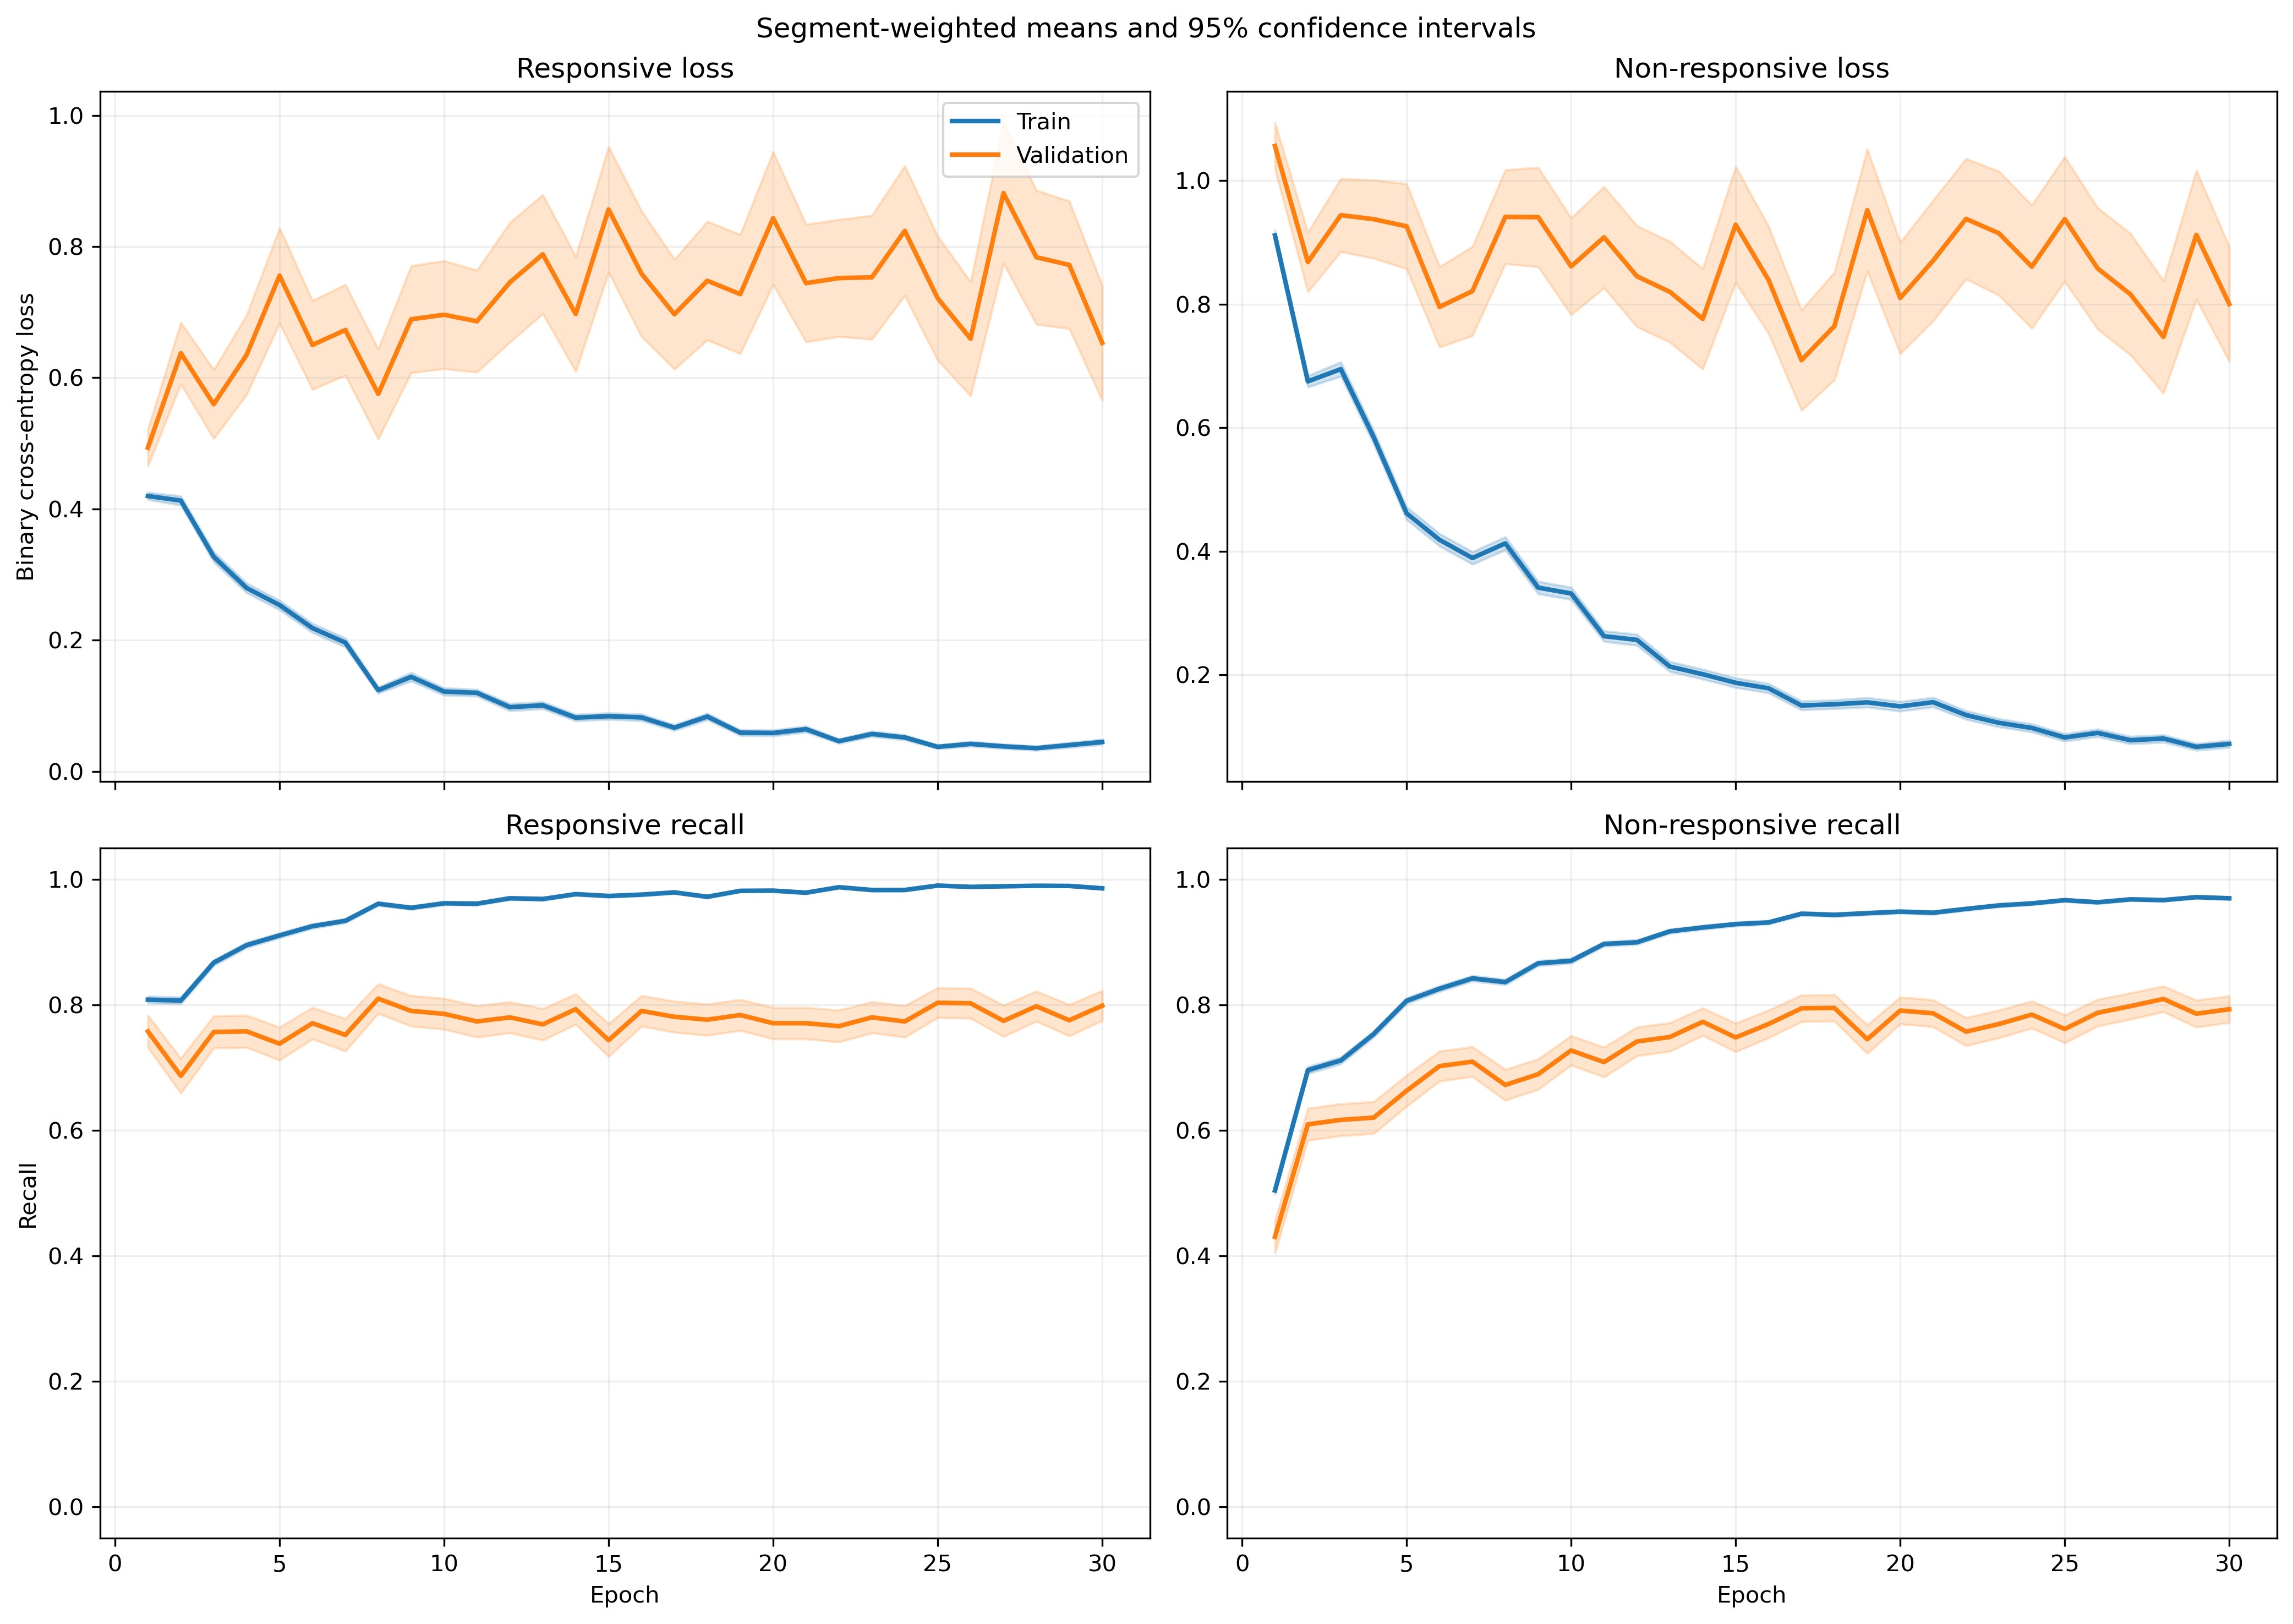

Data behind this chart, as committed beside it:
fold, epoch, split, r_loss, r_loss_count, r_loss_sum, r_loss_sum_sq, r_recall, r_recall_count, r_recall_sum, r_recall_sum_sq, nr_loss, nr_loss_count, nr_loss_sum, nr_loss_sum_sq, nr_recall, nr_recall_count, nr_recall_sum, nr_recall_sum_sq
1, 1, train, 0.4215, 1063, 448, 421, 0.8269, 1063, 879.0, 879.0, 0.9015, 1401, 1263, 1914, 0.5161, 1401, 723.0, 723.0
1, 1, validation, 0.1198, 10, 1.198, 0.1709, 1.0, 10, 10.0, 10.0, , 0, 0.0, 0.0, , 0, 0.0, 0.0
1, 2, train, 0.5016, 1063, 533.2, 543.1, 0.777, 1063, 826.0, 826.0, 0.5532, 1401, 775, 923.1, 0.7388, 1401, 1035, 1035
1, 2, validation, 0.1733, 10, 1.733, 0.3751, 1.0, 10, 10.0, 10.0, , 0, 0.0, 0.0, , 0, 0.0, 0.0
1, 3, train, 0.3607, 1063, 383.4, 387.9, 0.8551, 1063, 909.0, 909.0, 0.6401, 1401, 896.8, 1338, 0.6845, 1401, 959.0, 959.0
1, 3, validation, 0.1303, 10, 1.303, 0.2618, 1.0, 10, 10.0, 10.0, , 0, 0.0, 0.0, , 0, 0.0, 0.0
1, 4, train, 0.24, 1063, 255.1, 246.4, 0.9125, 1063, 970.0, 970.0, 0.6118, 1401, 857.1, 1601, 0.7459, 1401, 1045, 1045
1, 4, validation, 0.04464, 10, 0.4464, 0.0284, 1.0, 10, 10.0, 10.0, , 0, 0.0, 0.0, , 0, 0.0, 0.0
1, 5, train, 0.3277, 1063, 348.3, 496.6, 0.8683, 1063, 923.0, 923.0, 0.4623, 1401, 647.6, 1183, 0.7923, 1401, 1110, 1110
1, 5, validation, 0.1361, 10, 1.361, 0.6186, 0.9, 10, 9.0, 9.0, , 0, 0.0, 0.0, , 0, 0.0, 0.0
1, 6, train, 0.2221, 1063, 236.1, 335.3, 0.9229, 1063, 981.0, 981.0, 0.4295, 1401, 601.7, 1232, 0.823, 1401, 1153, 1153
1, 6, validation, 0.045, 10, 0.45, 0.03335, 1.0, 10, 10.0, 10.0, , 0, 0.0, 0.0, , 0, 0.0, 0.0
1, 7, train, 0.1804, 1063, 191.8, 278.7, 0.9454, 1063, 1005, 1005, 0.3235, 1401, 453.2, 936.2, 0.8651, 1401, 1212, 1212
1, 7, validation, 0.03403, 10, 0.3403, 0.01843, 1.0, 10, 10.0, 10.0, , 0, 0.0, 0.0, , 0, 0.0, 0.0
1, 8, train, 0.06993, 1063, 74.34, 50.13, 0.9849, 1063, 1047, 1047, 0.4007, 1401, 561.4, 1167, 0.8344, 1401, 1169, 1169
1, 8, validation, 0.02662, 10, 0.2662, 0.01058, 1.0, 10, 10.0, 10.0, , 0, 0.0, 0.0, , 0, 0.0, 0.0
1, 9, train, 0.1214, 1063, 129, 187.6, 0.9614, 1063, 1022, 1022, 0.2497, 1401, 349.8, 734.6, 0.8908, 1401, 1248, 1248
1, 9, validation, 0.03638, 10, 0.3638, 0.01959, 1.0, 10, 10.0, 10.0, , 0, 0.0, 0.0, , 0, 0.0, 0.0
1, 10, train, 0.1313, 1063, 139.6, 227.5, 0.9501, 1063, 1010, 1010, 0.3706, 1401, 519.3, 1313, 0.8558, 1401, 1199, 1199
1, 10, validation, 0.04045, 10, 0.4045, 0.0595, 1.0, 10, 10.0, 10.0, , 0, 0.0, 0.0, , 0, 0.0, 0.0
1, 11, train, 0.1363, 1063, 144.9, 262.6, 0.9539, 1063, 1014, 1014, 0.2127, 1401, 298.1, 731.4, 0.9243, 1401, 1295, 1295
1, 11, validation, 0.01582, 10, 0.1582, 0.004457, 1.0, 10, 10.0, 10.0, , 0, 0.0, 0.0, , 0, 0.0, 0.0
1, 12, train, 0.07794, 1063, 82.85, 124.6, 0.9793, 1063, 1041, 1041, 0.2044, 1401, 286.4, 711.4, 0.9236, 1401, 1294, 1294
1, 12, validation, 0.02997, 10, 0.2997, 0.01943, 1.0, 10, 10.0, 10.0, , 0, 0.0, 0.0, , 0, 0.0, 0.0
1, 13, train, 0.1065, 1063, 113.2, 128.7, 0.968, 1063, 1029, 1029, 0.1587, 1401, 222.4, 467, 0.9415, 1401, 1319, 1319
1, 13, validation, 0.08352, 10, 0.8352, 0.3378, 1.0, 10, 10.0, 10.0, , 0, 0.0, 0.0, , 0, 0.0, 0.0
1, 14, train, 0.08161, 1063, 86.76, 68.61, 0.9784, 1063, 1040, 1040, 0.2684, 1401, 376, 760.3, 0.8922, 1401, 1250, 1250
1, 14, validation, 0.05489, 10, 0.5489, 0.06559, 1.0, 10, 10.0, 10.0, , 0, 0.0, 0.0, , 0, 0.0, 0.0
1, 15, train, 0.1367, 1063, 145.3, 230.3, 0.953, 1063, 1013, 1013, 0.1801, 1401, 252.4, 627.6, 0.9336, 1401, 1308, 1308
1, 15, validation, 0.2044, 10, 2.044, 0.5542, 1.0, 10, 10.0, 10.0, , 0, 0.0, 0.0, , 0, 0.0, 0.0
1, 16, train, 0.1781, 1063, 189.3, 619.9, 0.9473, 1063, 1007, 1007, 0.1316, 1401, 184.4, 567.2, 0.9536, 1401, 1336, 1336
1, 16, validation, 0.004713, 10, 0.04713, 0.000319, 1.0, 10, 10.0, 10.0, , 0, 0.0, 0.0, , 0, 0.0, 0.0
1, 17, train, 0.04588, 1063, 48.77, 74.65, 0.9915, 1063, 1054, 1054, 0.1499, 1401, 209.9, 475.8, 0.9436, 1401, 1322, 1322
1, 17, validation, 0.0113, 10, 0.113, 0.001682, 1.0, 10, 10.0, 10.0, , 0, 0.0, 0.0, , 0, 0.0, 0.0
1, 18, train, 0.065, 1063, 69.09, 178.8, 0.9784, 1063, 1040, 1040, 0.1614, 1401, 226.1, 600, 0.9379, 1401, 1314, 1314
1, 18, validation, 0.002569, 10, 0.02569, 8.776434356150276e-05, 1.0, 10, 10.0, 10.0, , 0, 0.0, 0.0, , 0, 0.0, 0.0
1, 19, train, 0.07322, 1063, 77.84, 185.8, 0.9737, 1063, 1035, 1035, 0.1074, 1401, 150.5, 410.8, 0.9579, 1401, 1342, 1342
1, 19, validation, 0.004631, 10, 0.04631, 0.000378, 1.0, 10, 10.0, 10.0, , 0, 0.0, 0.0, , 0, 0.0, 0.0
1, 20, train, 0.09733, 1063, 103.5, 190.3, 0.9633, 1063, 1024, 1024, 0.07164, 1401, 100.4, 219.7, 0.9729, 1401, 1363, 1363
1, 20, validation, 0.01721, 10, 0.1721, 0.0121, 1.0, 10, 10.0, 10.0, , 0, 0.0, 0.0, , 0, 0.0, 0.0
1, 21, train, 0.02293, 1063, 24.37, 24.6, 0.9915, 1063, 1054, 1054, 0.1397, 1401, 195.8, 497.7, 0.9515, 1401, 1333, 1333
1, 21, validation, 0.002202, 10, 0.02202, 5.716085820495209e-05, 1.0, 10, 10.0, 10.0, , 0, 0.0, 0.0, , 0, 0.0, 0.0
1, 22, train, 0.0558, 1063, 59.31, 97.61, 0.9812, 1063, 1043, 1043, 0.06295, 1401, 88.2, 186.2, 0.9779, 1401, 1370, 1370
1, 22, validation, 0.004386, 10, 0.04386, 0.0003194, 1.0, 10, 10.0, 10.0, , 0, 0.0, 0.0, , 0, 0.0, 0.0
1, 23, train, 0.03855, 1063, 40.98, 93.43, 0.9906, 1063, 1053, 1053, 0.1301, 1401, 182.3, 502.9, 0.96, 1401, 1345, 1345
1, 23, validation, 0.001277, 10, 0.01277, 1.9866086631736835e-05, 1.0, 10, 10.0, 10.0, , 0, 0.0, 0.0, , 0, 0.0, 0.0
1, 24, train, 0.03184, 1063, 33.85, 23.08, 0.9887, 1063, 1051, 1051, 0.1107, 1401, 155.1, 298.9, 0.9622, 1401, 1348, 1348
1, 24, validation, 0.004294, 10, 0.04294, 0.000267, 1.0, 10, 10.0, 10.0, , 0, 0.0, 0.0, , 0, 0.0, 0.0
1, 25, train, 0.05858, 1063, 62.27, 77.03, 0.984, 1063, 1046, 1046, 0.08396, 1401, 117.6, 196.9, 0.965, 1401, 1352, 1352
1, 25, validation, 0.007327, 10, 0.07327, 0.001247, 1.0, 10, 10.0, 10.0, , 0, 0.0, 0.0, , 0, 0.0, 0.0
1, 26, train, 0.05266, 1063, 55.98, 85.51, 0.9849, 1063, 1047, 1047, 0.1005, 1401, 140.8, 350.5, 0.9665, 1401, 1354, 1354
1, 26, validation, 0.002756, 10, 0.02756, 0.0002251, 1.0, 10, 10.0, 10.0, , 0, 0.0, 0.0, , 0, 0.0, 0.0
1, 27, train, 0.0402, 1063, 42.74, 49.45, 0.9849, 1063, 1047, 1047, 0.09791, 1401, 137.2, 373.1, 0.9693, 1401, 1358, 1358
1, 27, validation, 0.00116, 10, 0.0116, 2.3327594817601494e-05, 1.0, 10, 10.0, 10.0, , 0, 0.0, 0.0, , 0, 0.0, 0.0
1, 28, train, 0.03325, 1063, 35.34, 57.73, 0.9878, 1063, 1050, 1050, 0.04295, 1401, 60.17, 138.8, 0.9857, 1401, 1381, 1381
1, 28, validation, 0.001723, 10, 0.01723, 3.7455764640981215e-05, 1.0, 10, 10.0, 10.0, , 0, 0.0, 0.0, , 0, 0.0, 0.0
1, 29, train, 0.02044, 1063, 21.73, 12.53, 0.9953, 1063, 1058, 1058, 0.08698, 1401, 121.9, 265.8, 0.9679, 1401, 1356, 1356
1, 29, validation, 0.002203, 10, 0.02203, 8.633033235128096e-05, 1.0, 10, 10.0, 10.0, , 0, 0.0, 0.0, , 0, 0.0, 0.0
1, 30, train, 0.05964, 1063, 63.4, 125.5, 0.9746, 1063, 1036, 1036, 0.06009, 1401, 84.18, 197.8, 0.9786, 1401, 1371, 1371
1, 30, validation, 0.002138, 10, 0.02138, 0.0001325, 1.0, 10, 10.0, 10.0, , 0, 0.0, 0.0, , 0, 0.0, 0.0
... 1,140 more rows
